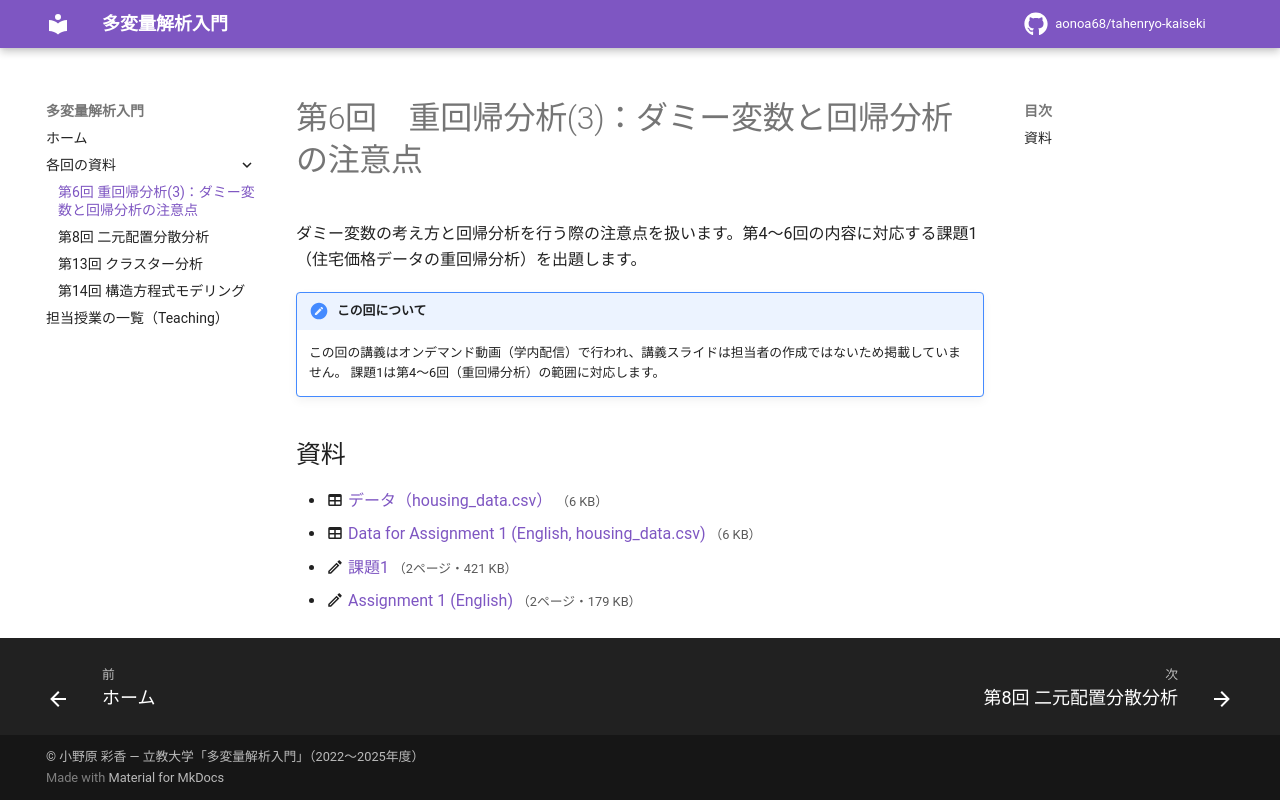

repository: aonoa68/tahenryo-kaiseki · page: week06/index.html · generator: mkdocs

# 第6回　重回帰分析(3)：ダミー変数と回帰分析の注意点

ダミー変数の考え方と回帰分析を行う際の注意点を扱います。第4〜6回の内容に対応する課題1（住宅価格データの重回帰分析）を出題します。

!!! note "この回について"
    この回の講義はオンデマンド動画（学内配信）で行われ、講義スライドは担当者の作成ではないため掲載していません。 課題1は第4〜6回（重回帰分析）の範囲に対応します。

## 資料

- :material-table: [データ（housing_data.csv）](files/week06/housing_data.csv) <small>（6 KB）</small>
- :material-table: [Data for Assignment 1 (English, housing_data.csv)](files/week06/en/housing_data.csv) <small>（6 KB）</small>
- :material-pencil-outline: [課題1](files/week06-assignment.pdf) <small>（2ページ・421 KB）</small>
- :material-pencil-outline: [Assignment 1 (English)](files/week06-assignment-2.pdf) <small>（2ページ・179 KB）</small>
